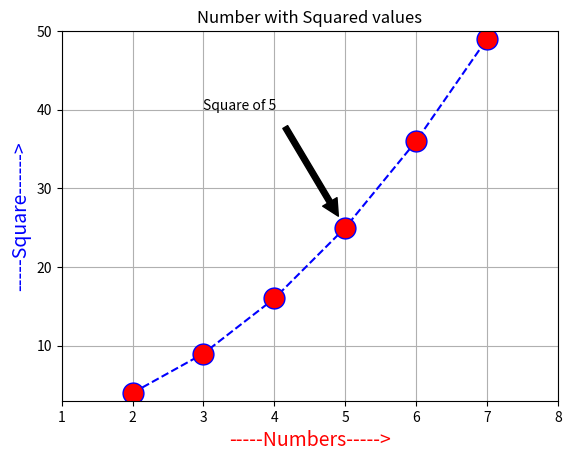

Recreate this plot in Python.
import matplotlib.pyplot as plt
x = [ 2 , 3 , 4 , 5 ,  6 , 7  ]
y = [ 4 , 9 ,16 , 25, 36 , 49 ]

plt.plot(x, y, marker='o',
         markerfacecolor='red', markersize=15,
         linestyle='dashed', color='blue' )

plt.title("Number with Squared values")
plt.xlabel('-----Numbers----->', fontsize=14, color='red' )

plt.ylabel('-----Square------>', fontsize=14, color='blue' )

plt.axis([1, 8, 3, 50])
plt.grid(True)
plt.annotate('Square of 5', xytext=(3, 40), xy=(5, 25),
      arrowprops=dict(facecolor='black', shrink=.1) )

plt.show()
